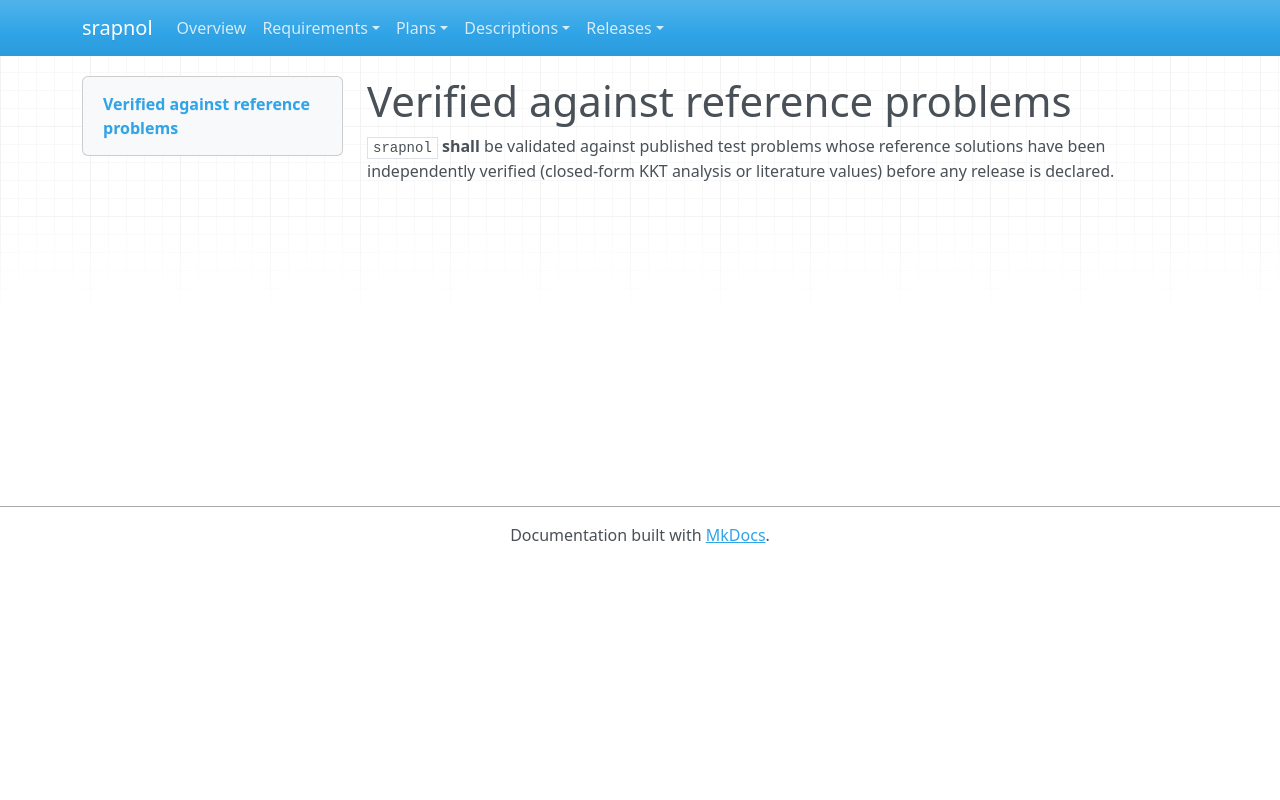

repository: emanspeaks/srapnol · page: sys/SYS-006/index.html · generator: mkdocs

---
active: true
category: quality
derived: false
level: 2.6
links: []
normative: true
rationale: |
  A nonlinear optimizer can return plausible wrong answers; only independently verified optima expose them.
ref: ''
reviewed: mSUDquOjF1dZajhmiblUBRUDA1h1-0cvKUhDpkXE374=
status: surface
verification-method: Test
---

# Verified against reference problems

`srapnol` **shall** be validated against published test problems whose reference
solutions have been independently verified (closed-form KKT analysis or literature
values) before any release is declared.
